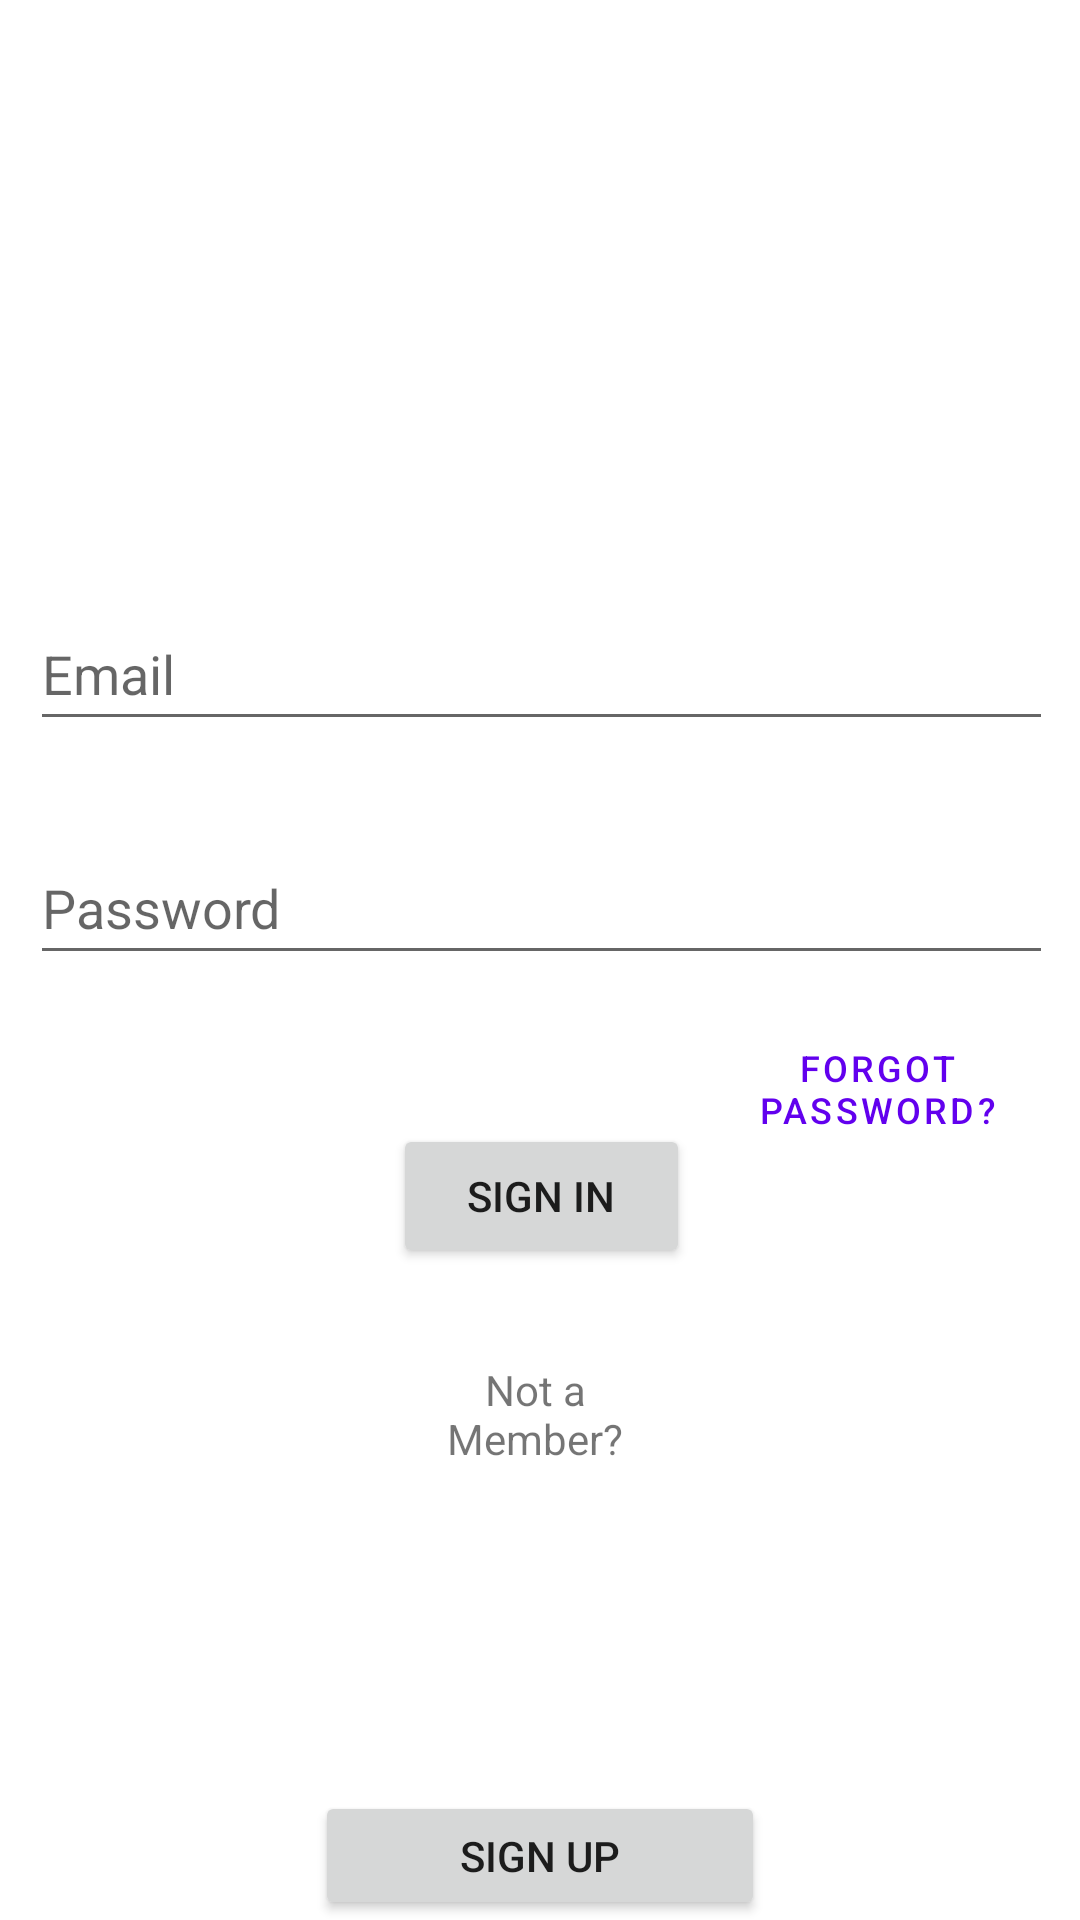

Reconstruct the res/layout file that produces this screen, plus the resources it refers to.
<!-- AndroidManifest.xml: application theme Theme.485GroupProject -->
<!-- res/layout/activity_signin.xml -->
<?xml version="1.0" encoding="utf-8"?>
<RelativeLayout
    xmlns:android="http://schemas.android.com/apk/res/android"
    xmlns:app="http://schemas.android.com/apk/res-auto"
    xmlns:tools="http://schemas.android.com/tools"
    android:layout_width="match_parent"
    android:layout_height="match_parent"
    tools:context=".SignInActivity">

    <EditText
        android:id="@+id/emailTextField"
        android:layout_width="match_parent"
        android:layout_height="wrap_content"
        android:layout_below="@+id/imageView"
        android:layout_alignParentStart="true"
        android:layout_alignParentEnd="true"
        android:layout_marginStart="10dp"
        android:layout_marginTop="182dp"
        android:layout_marginEnd="9dp"
        android:ems="10"
        android:hint="Email"
        android:minHeight="48dp" />

    <EditText
        android:id="@+id/passwordTextField"
        android:layout_width="match_parent"
        android:layout_height="wrap_content"
        android:layout_below="@+id/emailTextField"
        android:layout_alignParentStart="true"
        android:layout_alignParentEnd="true"
        android:layout_centerHorizontal="true"
        android:layout_marginStart="10dp"
        android:layout_marginTop="30dp"
        android:layout_marginEnd="9dp"
        android:ems="10"
        android:hint="Password"
        android:inputType="textPassword"
        android:minHeight="48dp" />

    <Button
        android:id="@+id/signInButton"
        android:layout_width="150dp"
        android:layout_height="wrap_content"
        android:layout_above="@+id/textView3"
        android:layout_alignParentStart="true"
        android:layout_alignParentEnd="true"
        android:layout_marginStart="131dp"
        android:layout_marginEnd="130dp"
        android:layout_marginBottom="31dp"
        android:text="Sign In"
        app:cornerRadius="30dp" />

    <Button
        android:id="@+id/signUpButton"
        android:layout_width="150dp"
        android:layout_height="wrap_content"
        android:layout_alignParentTop="true"
        android:layout_centerHorizontal="true"
        android:layout_marginStart="118dp"
        android:layout_marginTop="597dp"
        android:text="Sign Up"
        app:cornerRadius="30dp" />

    <ImageView
        android:id="@+id/imageView"
        android:layout_width="wrap_content"
        android:layout_height="wrap_content"
        android:layout_alignParentTop="true"
        android:layout_centerHorizontal="true"
        android:layout_marginTop="17dp"
        android:background="#000000"
        android:visibility="visible"/>

    <TextView
        android:id="@+id/textView3"
        android:layout_width="145dp"
        android:layout_height="wrap_content"
        android:layout_alignParentStart="true"
        android:layout_alignParentEnd="true"
        android:layout_alignParentBottom="true"
        android:layout_marginStart="131dp"
        android:layout_marginEnd="134dp"
        android:layout_marginBottom="151dp"
        android:text="Not a Member?"
        android:textAlignment="center" />

    <Button
        android:id="@+id/forgotButton"
        style="@style/Widget.MaterialComponents.Button.TextButton"
        android:layout_width="wrap_content"
        android:layout_height="wrap_content"
        android:layout_below="@+id/passwordTextField"
        android:layout_alignParentStart="true"
        android:layout_alignParentEnd="true"
        android:layout_marginStart="231dp"
        android:layout_marginTop="14dp"
        android:layout_marginEnd="6dp"
        android:text="Forgot Password?"
        android:textSize="12sp"
        tools:ignore="TouchTargetSizeCheck" />
</RelativeLayout>
<!-- resources referenced by this layout -->
<resources>
  <style name="Theme.485GroupProject" parent="Theme.MaterialComponents.DayNight.DarkActionBar">
          
          <item name="colorPrimary">@color/purple_500</item>
          <item name="colorPrimaryVariant">@color/purple_700</item>
          <item name="colorOnPrimary">@color/white</item>
          
          <item name="colorSecondary">@color/teal_200</item>
          <item name="colorSecondaryVariant">@color/teal_700</item>
          <item name="colorOnSecondary">@color/black</item>
          
          <item name="android:statusBarColor" tools:targetApi="l">?attr/colorPrimaryVariant</item>
          
      </style>
  <!-- not gathered from this repository: default colours our renderer supplied (Android Studio template values) -->
  <color name="purple_500">#FF6200EE</color>
  <color name="purple_700">#FF3700B3</color>
  <color name="teal_200">#FF03DAC5</color>
  <color name="teal_700">#FF018786</color>
  <color name="black">#FF000000</color>
  <color name="white">#FFFFFFFF</color>
</resources>
